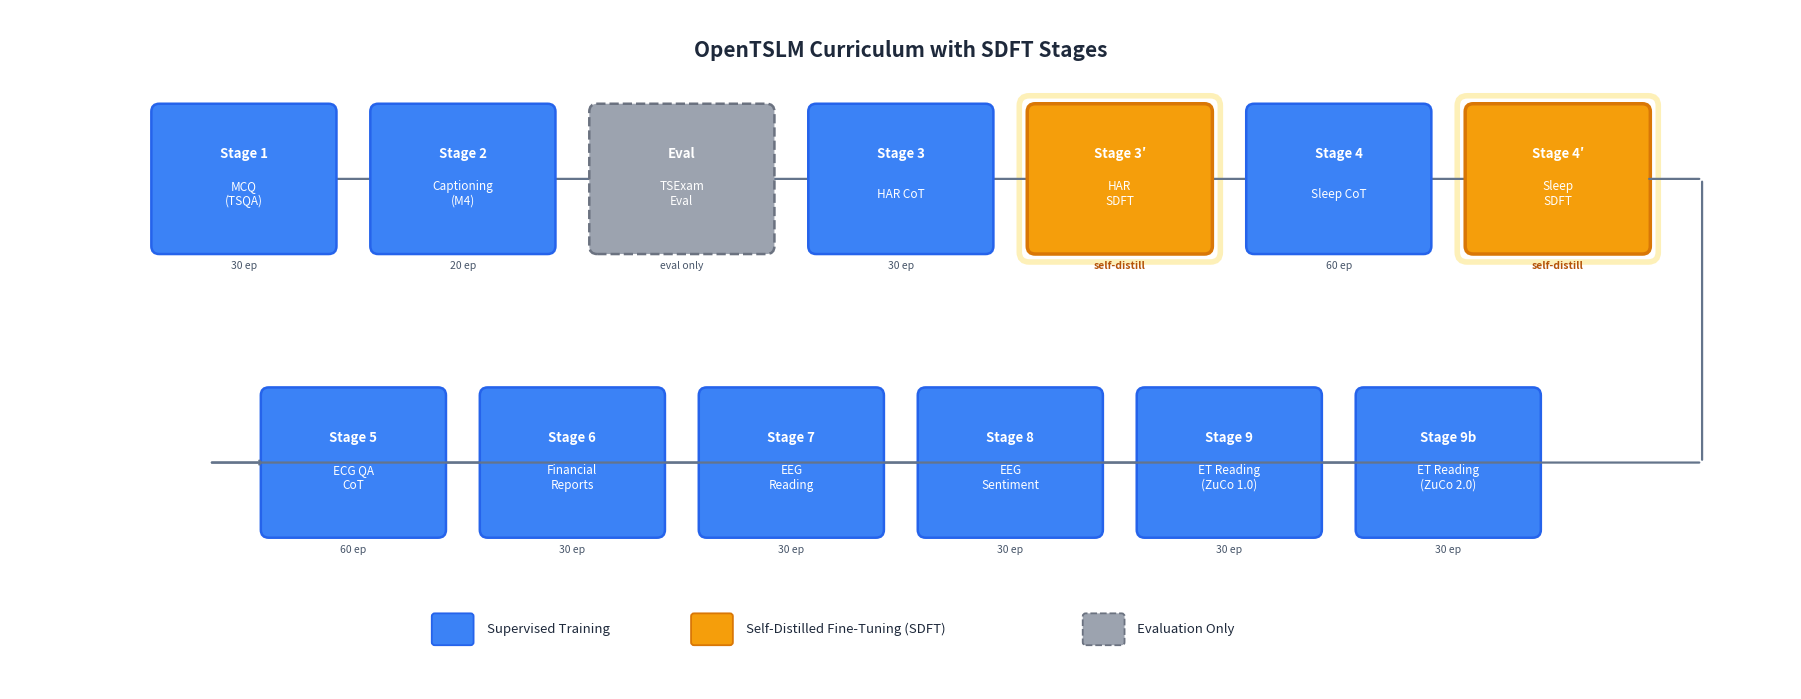

This chart was generated by the following Python code: (Note: this script raises an exception after producing the figure.)
"""
fig_006: OpenTSLM Curriculum with SDFT Stages
Horizontal pipeline/arrow diagram showing all curriculum stages.
SDFT stages highlighted in gold/amber; supervised stages in blue;
evaluation-only stages with dashed borders.
"""

import matplotlib.pyplot as plt
import matplotlib.patches as mpatches
from matplotlib.patches import FancyBboxPatch, FancyArrowPatch
import matplotlib.patheffects as pe
import numpy as np

# --- Stage data (from curriculum_learning.py + plan.md SDFT stages) ---
stages = [
    {"id": "1",  "name": "MCQ\n(TSQA)",               "epochs": 30, "type": "supervised"},
    {"id": "2",  "name": "Captioning\n(M4)",            "epochs": 20, "type": "supervised"},
    {"id": "TS", "name": "TSExam\nEval",                "epochs": None, "type": "eval"},
    {"id": "3",  "name": "HAR CoT",                     "epochs": 30, "type": "supervised"},
    {"id": "3s", "name": "HAR\nSDFT",                   "epochs": None, "type": "sdft"},
    {"id": "4",  "name": "Sleep CoT",                   "epochs": 60, "type": "supervised"},
    {"id": "4s", "name": "Sleep\nSDFT",                  "epochs": None, "type": "sdft"},
    {"id": "5",  "name": "ECG QA\nCoT",                 "epochs": 60, "type": "supervised"},
    {"id": "6",  "name": "Financial\nReports",           "epochs": 30, "type": "supervised"},
    {"id": "7",  "name": "EEG\nReading",                "epochs": 30, "type": "supervised"},
    {"id": "8",  "name": "EEG\nSentiment",              "epochs": 30, "type": "supervised"},
    {"id": "9",  "name": "ET Reading\n(ZuCo 1.0)",      "epochs": 30, "type": "supervised"},
    {"id": "9b", "name": "ET Reading\n(ZuCo 2.0)",      "epochs": 30, "type": "supervised"},
]

# --- Color palette ---
colors = {
    "supervised":      "#3B82F6",   # blue-500
    "supervised_edge": "#2563EB",   # blue-600
    "supervised_text": "#FFFFFF",
    "sdft":            "#F59E0B",   # amber-500
    "sdft_edge":       "#D97706",   # amber-600
    "sdft_text":       "#FFFFFF",
    "sdft_glow":       "#FDE68A",   # amber-200
    "eval":            "#9CA3AF",   # gray-400
    "eval_edge":       "#6B7280",   # gray-500
    "eval_text":       "#FFFFFF",
    "arrow":           "#94A3B8",   # slate-400
    "arrow_head":      "#64748B",   # slate-500
    "bg":              "#FFFFFF",
    "label_dark":      "#1E293B",   # slate-800
    "label_mid":       "#475569",   # slate-600
}

# --- Layout parameters ---
box_w = 1.7
box_h = 1.35
gap = 0.5
row_gap = 1.5  # vertical gap between rows

# Two rows: first 7 stages on top, remaining 6 on bottom
split = 7
row1 = stages[:split]
row2 = stages[split:]

total_w_row1 = split * box_w + (split - 1) * gap
total_w_row2 = len(row2) * box_w + (len(row2) - 1) * gap
fig_w = max(total_w_row1, total_w_row2) + 3.0
fig_h = 2 * box_h + row_gap + 3.6

fig, ax = plt.subplots(figsize=(fig_w, fig_h), dpi=200)
fig.patch.set_facecolor(colors["bg"])
ax.set_facecolor(colors["bg"])

# Center each row
x_offset_row1 = (fig_w - total_w_row1) / 2
x_offset_row2 = (fig_w - total_w_row2) / 2
y_row1 = fig_h - 1.7
y_row2 = y_row1 - box_h - row_gap


def draw_stage_box(ax, cx, cy, stage, box_w, box_h):
    """Draw a single stage box at center (cx, cy)."""
    stype = stage["type"]
    fc = colors[stype]
    ec = colors[stype + "_edge"] if stype != "eval" else colors["eval_edge"]
    tc = colors[stype + "_text"]

    x0 = cx - box_w / 2
    y0 = cy - box_h / 2

    ls = "--" if stype == "eval" else "-"
    lw = 2.5 if stype == "sdft" else 1.8

    # Glow effect for SDFT stages
    if stype == "sdft":
        glow = FancyBboxPatch(
            (x0 - 0.06, y0 - 0.06), box_w + 0.12, box_h + 0.12,
            boxstyle="round,pad=0.10",
            facecolor="none", edgecolor=colors["sdft_glow"],
            linewidth=4.0, zorder=2, alpha=0.6,
        )
        ax.add_patch(glow)

    box = FancyBboxPatch(
        (x0, y0), box_w, box_h,
        boxstyle="round,pad=0.08",
        facecolor=fc, edgecolor=ec,
        linewidth=lw, linestyle=ls,
        zorder=3,
    )
    ax.add_patch(box)

    # Stage number label (top of box)
    id_text = stage["id"]
    if id_text == "TS":
        label = "Eval"
    elif id_text == "3s":
        label = "Stage 3\u2032"
    elif id_text == "4s":
        label = "Stage 4\u2032"
    else:
        label = f"Stage {id_text}"

    ax.text(cx, cy + 0.25, label,
            ha="center", va="center", fontsize=9.5, fontweight="bold",
            color=tc, zorder=4)

    # Stage name (center-lower of box)
    name_text = stage["name"]
    ax.text(cx, cy - 0.15, name_text,
            ha="center", va="center", fontsize=8.5,
            color=tc, zorder=4, linespacing=1.15)

    # Epochs label below box
    if stage["epochs"] is not None:
        ax.text(cx, y0 - 0.15, f"{stage['epochs']} ep",
                ha="center", va="top", fontsize=7.5, color=colors["label_mid"],
                zorder=4)
    elif stype == "eval":
        ax.text(cx, y0 - 0.15, "eval only",
                ha="center", va="top", fontsize=7.5, color=colors["label_mid"],
                style="italic", zorder=4)
    elif stype == "sdft":
        ax.text(cx, y0 - 0.15, "self-distill",
                ha="center", va="top", fontsize=7.5, color="#B45309",
                style="italic", fontweight="bold", zorder=4)


def draw_arrow_h(ax, x1, y, x2):
    """Draw a horizontal connecting arrow."""
    arrow = FancyArrowPatch(
        (x1, y), (x2, y),
        arrowstyle="->,head_width=0.14,head_length=0.1",
        color=colors["arrow_head"], linewidth=1.6,
        zorder=2,
    )
    ax.add_patch(arrow)


# --- Draw Row 1 ---
centers_row1 = []
for i, stage in enumerate(row1):
    cx = x_offset_row1 + i * (box_w + gap) + box_w / 2
    cy = y_row1
    centers_row1.append((cx, cy))
    draw_stage_box(ax, cx, cy, stage, box_w, box_h)

for i in range(len(centers_row1) - 1):
    x1 = centers_row1[i][0] + box_w / 2 + 0.04
    x2 = centers_row1[i + 1][0] - box_w / 2 - 0.04
    draw_arrow_h(ax, x1, y_row1, x2)

# --- Draw Row 2 ---
centers_row2 = []
for i, stage in enumerate(row2):
    cx = x_offset_row2 + i * (box_w + gap) + box_w / 2
    cy = y_row2
    centers_row2.append((cx, cy))
    draw_stage_box(ax, cx, cy, stage, box_w, box_h)

for i in range(len(centers_row2) - 1):
    x1 = centers_row2[i][0] + box_w / 2 + 0.04
    x2 = centers_row2[i + 1][0] - box_w / 2 - 0.04
    draw_arrow_h(ax, x1, y_row2, x2)

# --- Connecting arrow: row 1 last -> row 2 first (right-angle path) ---
last_r1 = centers_row1[-1]
first_r2 = centers_row2[0]

# Path: go right from last box in row1, then down, then left to first box in row2
turn_x = last_r1[0] + box_w / 2 + 0.6  # go right past the last box
mid_y = (y_row1 - box_h / 2 + y_row2 + box_h / 2) / 2  # halfway point vertically
turn_x2 = first_r2[0] - box_w / 2 - 0.6  # approach from left of first row2 box

# Segment 1: right from last row1 box
ax.annotate("", xy=(turn_x, y_row1), xytext=(last_r1[0] + box_w / 2 + 0.04, y_row1),
            arrowprops=dict(arrowstyle="-", color=colors["arrow_head"], lw=1.6))

# Segment 2: down from turn point
ax.annotate("", xy=(turn_x, y_row2), xytext=(turn_x, y_row1),
            arrowprops=dict(arrowstyle="-", color=colors["arrow_head"], lw=1.6))

# Segment 3: left to approach row2
ax.annotate("", xy=(turn_x2, y_row2), xytext=(turn_x, y_row2),
            arrowprops=dict(arrowstyle="-", color=colors["arrow_head"], lw=1.6))

# Segment 4: into first row2 box (with arrowhead)
ax.annotate("", xy=(first_r2[0] - box_w / 2 - 0.04, y_row2),
            xytext=(turn_x2, y_row2),
            arrowprops=dict(arrowstyle="->,head_width=0.14,head_length=0.1",
                            color=colors["arrow_head"], lw=1.6))

# --- Title ---
ax.text(fig_w / 2, fig_h - 0.30, "OpenTSLM Curriculum with SDFT Stages",
        ha="center", va="top", fontsize=15, fontweight="bold",
        color=colors["label_dark"], zorder=5)

# --- Legend ---
legend_y = y_row2 - box_h / 2 - 1.0
legend_items = [
    ("Supervised Training", colors["supervised"], colors["supervised_edge"], "-"),
    ("Self-Distilled Fine-Tuning (SDFT)", colors["sdft"], colors["sdft_edge"], "-"),
    ("Evaluation Only", colors["eval"], colors["eval_edge"], "--"),
]

total_legend_w = sum(len(lab) * 0.095 + 0.8 for lab, _, _, _ in legend_items) + 0.6
legend_x_start = fig_w / 2 - total_legend_w / 2
lx = legend_x_start

for label, fc, ec, ls in legend_items:
    rect = FancyBboxPatch(
        (lx, legend_y - 0.13), 0.36, 0.26,
        boxstyle="round,pad=0.03",
        facecolor=fc, edgecolor=ec,
        linewidth=1.3, linestyle=ls, zorder=3,
    )
    ax.add_patch(rect)
    ax.text(lx + 0.52, legend_y, label,
            ha="left", va="center", fontsize=9.5, color=colors["label_dark"],
            zorder=4)
    lx += len(label) * 0.095 + 0.8

# --- Axis cleanup ---
ax.set_xlim(0, fig_w)
ax.set_ylim(legend_y - 0.6, fig_h)
ax.set_aspect("equal")
ax.axis("off")

plt.tight_layout(pad=0.3)
out_path = "/home/<user>/notion-figures/self-distillation/fig_006.png"
plt.savefig(out_path, dpi=200, bbox_inches="tight",
            facecolor=colors["bg"], edgecolor="none")
plt.close()
print(f"Figure saved to {out_path}")
